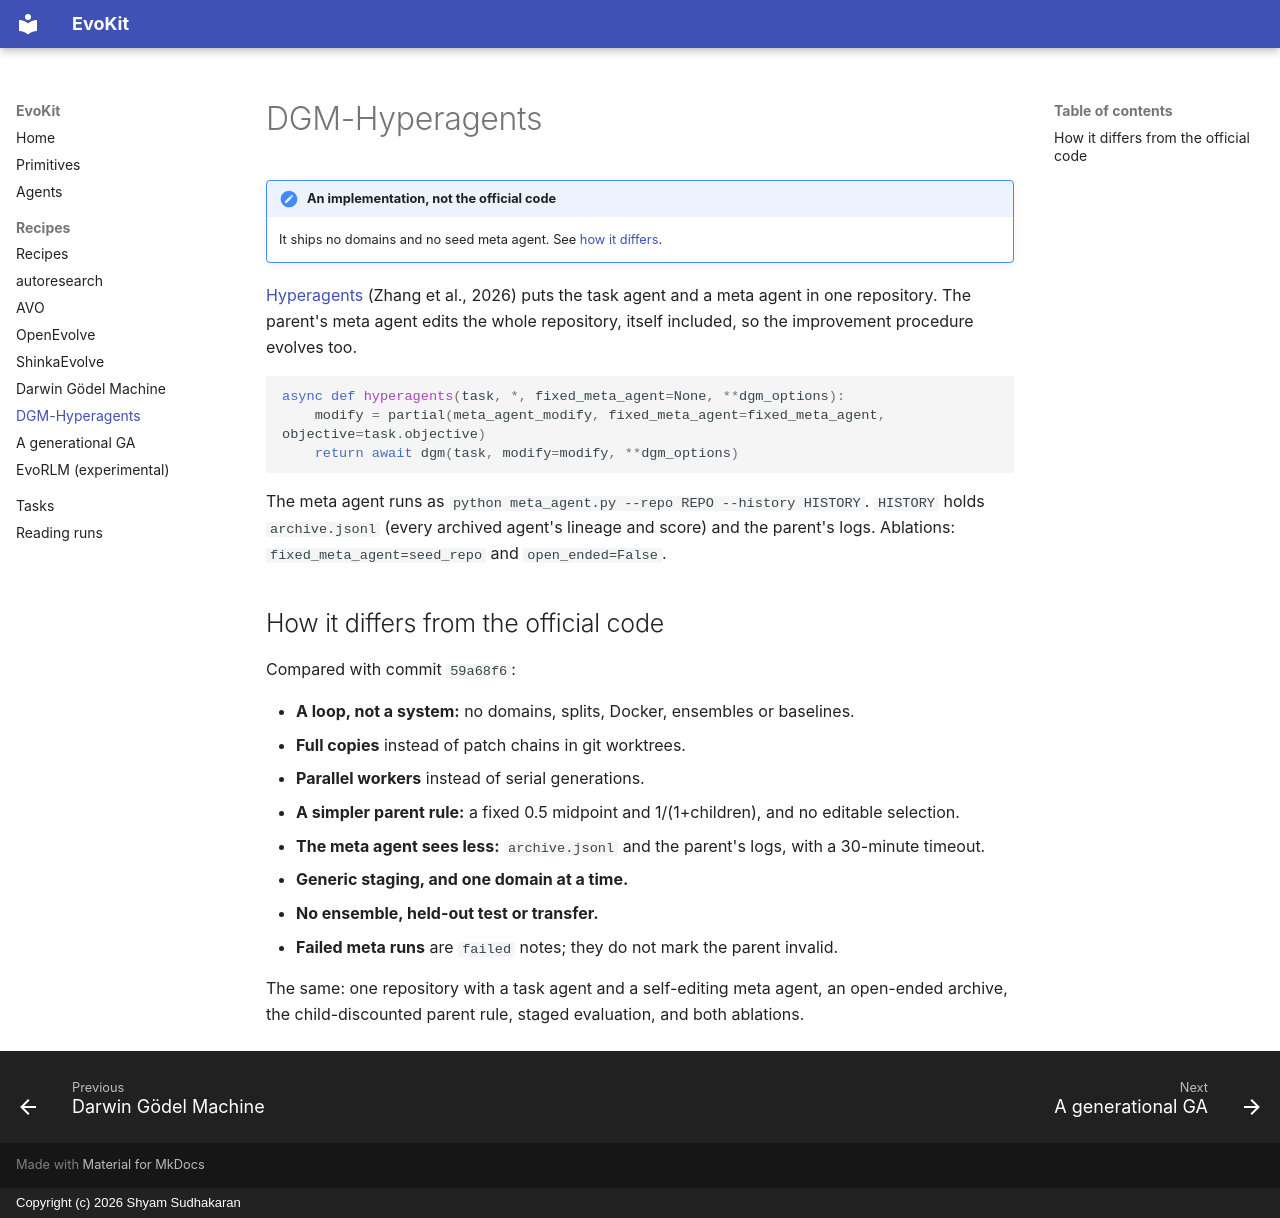

repository: shyamsn97/evokit · page: recipes/hyperagents/index.html · generator: mkdocs · copyright: Copyright (c) 2026 Shyam Sudhakaran

# DGM-Hyperagents

!!! note "An implementation, not the official code"
    It ships no domains and no seed meta agent. See [how it differs](#how-it-differs-from-the-official-code).

[Hyperagents](https://arxiv.org/abs/2603.19461) (Zhang et al., 2026) puts the task agent and a
meta agent in one repository. The parent's meta agent edits the whole repository, itself
included, so the improvement procedure evolves too.

```python
async def hyperagents(task, *, fixed_meta_agent=None, **dgm_options):
    modify = partial(meta_agent_modify, fixed_meta_agent=fixed_meta_agent, objective=task.objective)
    return await dgm(task, modify=modify, **dgm_options)
```

The meta agent runs as `python meta_agent.py --repo REPO --history HISTORY`. `HISTORY` holds
`archive.jsonl` (every archived agent's lineage and score) and the parent's logs. Ablations:
`fixed_meta_agent=seed_repo` and `open_ended=False`.

## How it differs from the official code

Compared with commit `59a68f6`:

- **A loop, not a system:** no domains, splits, Docker, ensembles or baselines.
- **Full copies** instead of patch chains in git worktrees.
- **Parallel workers** instead of serial generations.
- **A simpler parent rule:** a fixed 0.5 midpoint and 1/(1+children), and no editable selection.
- **The meta agent sees less:** `archive.jsonl` and the parent's logs, with a 30-minute timeout.
- **Generic staging, and one domain at a time.**
- **No ensemble, held-out test or transfer.**
- **Failed meta runs** are `failed` notes; they do not mark the parent invalid.

The same: one repository with a task agent and a self-editing meta agent, an open-ended archive,
the child-discounted parent rule, staged evaluation, and both ablations.
